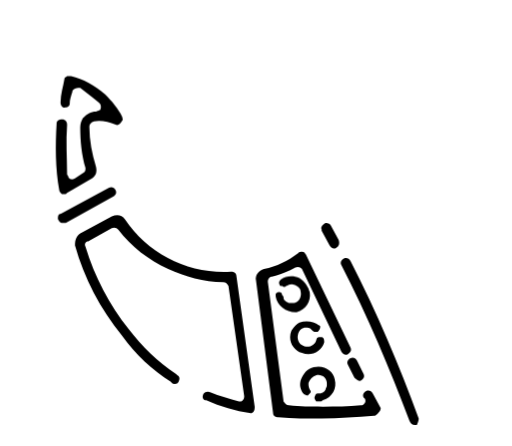
t = 0.00 s
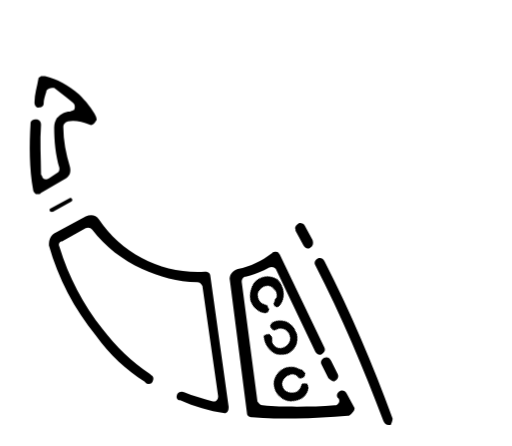
t = 0.50 s
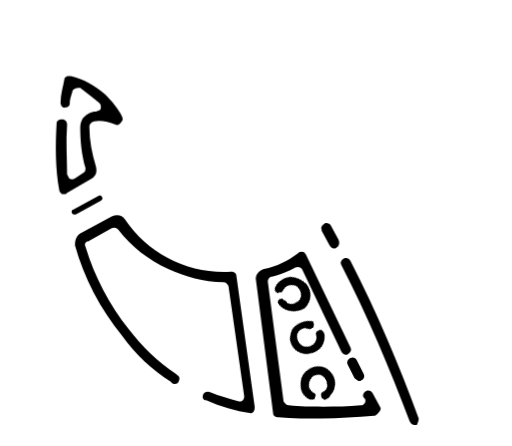
t = 1.00 s
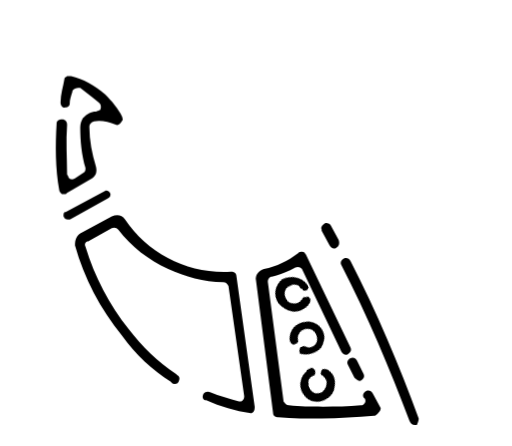
t = 1.50 s
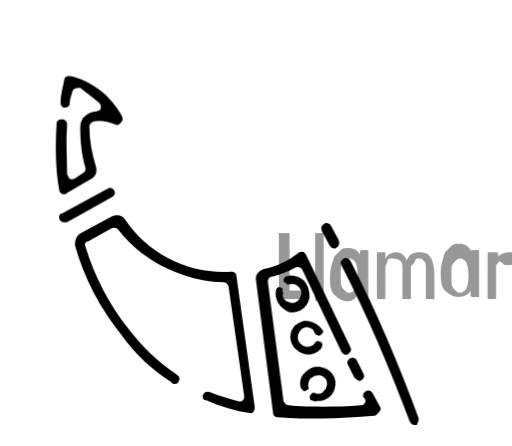
t = 2.00 s
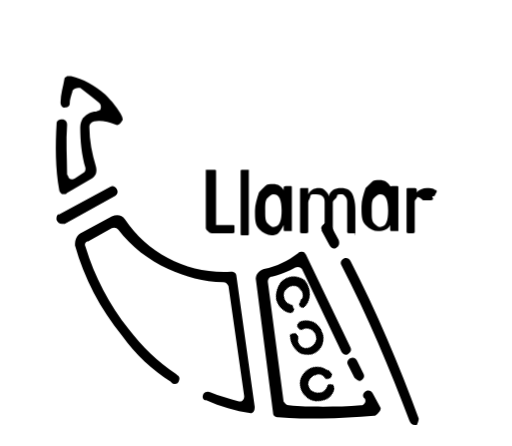
t = 2.50 s

The animated SVG that drew these frames (rendered in a browser with its animation timeline set to each time). Animation: 18 CSS @keyframes rules; one cycle of 3.00 s, repeats indefinitely.

<svg version="1.1" id="el_fl4JQHBM3" xmlns="http://www.w3.org/2000/svg" xmlns:xlink="http://www.w3.org/1999/xlink" x="0px" y="0px" viewBox="0 0 39 34" style="enable-background:new 0 0 39.5 34;" xml:space="preserve"><style type="text/css">@-webkit-keyframes kf_el_Pml_nJyfGH_an_F6XGDajnA {
    0% {
        -webkit-transform: translate(27.437498092651367px, 25.399999618530273px) scale(1.5, 1.5) translate(-27.437498092651367px, -25.399999618530273px);
                transform: translate(27.437498092651367px, 25.399999618530273px) scale(1.5, 1.5) translate(-27.437498092651367px, -25.399999618530273px)
    }
    18.89% {
        -webkit-transform: translate(27.437498092651367px, 25.399999618530273px) scale(1.8, 1.8) translate(-27.437498092651367px, -25.399999618530273px);
                transform: translate(27.437498092651367px, 25.399999618530273px) scale(1.8, 1.8) translate(-27.437498092651367px, -25.399999618530273px)
    }
    100% {
        -webkit-transform: translate(27.437498092651367px, 25.399999618530273px) scale(1.5, 1.5) translate(-27.437498092651367px, -25.399999618530273px);
                transform: translate(27.437498092651367px, 25.399999618530273px) scale(1.5, 1.5) translate(-27.437498092651367px, -25.399999618530273px)
    }
}
@keyframes kf_el_Pml_nJyfGH_an_F6XGDajnA {
    0% {
        -webkit-transform: translate(27.437498092651367px, 25.399999618530273px) scale(1.5, 1.5) translate(-27.437498092651367px, -25.399999618530273px);
                transform: translate(27.437498092651367px, 25.399999618530273px) scale(1.5, 1.5) translate(-27.437498092651367px, -25.399999618530273px)
    }
    18.89% {
        -webkit-transform: translate(27.437498092651367px, 25.399999618530273px) scale(1.8, 1.8) translate(-27.437498092651367px, -25.399999618530273px);
                transform: translate(27.437498092651367px, 25.399999618530273px) scale(1.8, 1.8) translate(-27.437498092651367px, -25.399999618530273px)
    }
    100% {
        -webkit-transform: translate(27.437498092651367px, 25.399999618530273px) scale(1.5, 1.5) translate(-27.437498092651367px, -25.399999618530273px);
                transform: translate(27.437498092651367px, 25.399999618530273px) scale(1.5, 1.5) translate(-27.437498092651367px, -25.399999618530273px)
    }
}
@-webkit-keyframes kf_el_fqkSORL9YV_an_owdE1i8ta {
    0% {
        -webkit-transform: translate(27.100000381469727px, 28.149999618530273px) scale(1, 1) translate(-27.100000381469727px, -28.149999618530273px);
                transform: translate(27.100000381469727px, 28.149999618530273px) scale(1, 1) translate(-27.100000381469727px, -28.149999618530273px)
    }
    21.11% {
        -webkit-transform: translate(27.100000381469727px, 28.149999618530273px) scale(1.03, 1.03) translate(-27.100000381469727px, -28.149999618530273px);
                transform: translate(27.100000381469727px, 28.149999618530273px) scale(1.03, 1.03) translate(-27.100000381469727px, -28.149999618530273px)
    }
    44.44% {
        -webkit-transform: translate(27.100000381469727px, 28.149999618530273px) scale(1, 1) translate(-27.100000381469727px, -28.149999618530273px);
                transform: translate(27.100000381469727px, 28.149999618530273px) scale(1, 1) translate(-27.100000381469727px, -28.149999618530273px)
    }
    100% {
        -webkit-transform: translate(27.100000381469727px, 28.149999618530273px) scale(1, 1) translate(-27.100000381469727px, -28.149999618530273px);
                transform: translate(27.100000381469727px, 28.149999618530273px) scale(1, 1) translate(-27.100000381469727px, -28.149999618530273px)
    }
}
@keyframes kf_el_fqkSORL9YV_an_owdE1i8ta {
    0% {
        -webkit-transform: translate(27.100000381469727px, 28.149999618530273px) scale(1, 1) translate(-27.100000381469727px, -28.149999618530273px);
                transform: translate(27.100000381469727px, 28.149999618530273px) scale(1, 1) translate(-27.100000381469727px, -28.149999618530273px)
    }
    21.11% {
        -webkit-transform: translate(27.100000381469727px, 28.149999618530273px) scale(1.03, 1.03) translate(-27.100000381469727px, -28.149999618530273px);
                transform: translate(27.100000381469727px, 28.149999618530273px) scale(1.03, 1.03) translate(-27.100000381469727px, -28.149999618530273px)
    }
    44.44% {
        -webkit-transform: translate(27.100000381469727px, 28.149999618530273px) scale(1, 1) translate(-27.100000381469727px, -28.149999618530273px);
                transform: translate(27.100000381469727px, 28.149999618530273px) scale(1, 1) translate(-27.100000381469727px, -28.149999618530273px)
    }
    100% {
        -webkit-transform: translate(27.100000381469727px, 28.149999618530273px) scale(1, 1) translate(-27.100000381469727px, -28.149999618530273px);
                transform: translate(27.100000381469727px, 28.149999618530273px) scale(1, 1) translate(-27.100000381469727px, -28.149999618530273px)
    }
}
@-webkit-keyframes kf_el_NcUaWEqfZ1_an_ZpYTQfFkS {
    0% {
        -webkit-transform: translate(23.39961051940918px, 25.748363494873047px) rotate(0deg) translate(-23.39961051940918px, -25.748363494873047px);
                transform: translate(23.39961051940918px, 25.748363494873047px) rotate(0deg) translate(-23.39961051940918px, -25.748363494873047px)
    }
    28.89% {
        -webkit-transform: translate(23.39961051940918px, 25.748363494873047px) rotate(360deg) translate(-23.39961051940918px, -25.748363494873047px);
                transform: translate(23.39961051940918px, 25.748363494873047px) rotate(360deg) translate(-23.39961051940918px, -25.748363494873047px)
    }
    60% {
        -webkit-transform: translate(23.39961051940918px, 25.748363494873047px) rotate(-360deg) translate(-23.39961051940918px, -25.748363494873047px);
                transform: translate(23.39961051940918px, 25.748363494873047px) rotate(-360deg) translate(-23.39961051940918px, -25.748363494873047px)
    }
    100% {
        -webkit-transform: translate(23.39961051940918px, 25.748363494873047px) rotate(0deg) translate(-23.39961051940918px, -25.748363494873047px);
                transform: translate(23.39961051940918px, 25.748363494873047px) rotate(0deg) translate(-23.39961051940918px, -25.748363494873047px)
    }
}
@keyframes kf_el_NcUaWEqfZ1_an_ZpYTQfFkS {
    0% {
        -webkit-transform: translate(23.39961051940918px, 25.748363494873047px) rotate(0deg) translate(-23.39961051940918px, -25.748363494873047px);
                transform: translate(23.39961051940918px, 25.748363494873047px) rotate(0deg) translate(-23.39961051940918px, -25.748363494873047px)
    }
    28.89% {
        -webkit-transform: translate(23.39961051940918px, 25.748363494873047px) rotate(360deg) translate(-23.39961051940918px, -25.748363494873047px);
                transform: translate(23.39961051940918px, 25.748363494873047px) rotate(360deg) translate(-23.39961051940918px, -25.748363494873047px)
    }
    60% {
        -webkit-transform: translate(23.39961051940918px, 25.748363494873047px) rotate(-360deg) translate(-23.39961051940918px, -25.748363494873047px);
                transform: translate(23.39961051940918px, 25.748363494873047px) rotate(-360deg) translate(-23.39961051940918px, -25.748363494873047px)
    }
    100% {
        -webkit-transform: translate(23.39961051940918px, 25.748363494873047px) rotate(0deg) translate(-23.39961051940918px, -25.748363494873047px);
                transform: translate(23.39961051940918px, 25.748363494873047px) rotate(0deg) translate(-23.39961051940918px, -25.748363494873047px)
    }
}
@-webkit-keyframes kf_el_iizMizZNhH_an_s9PkU9Ybu {
    0% {
        -webkit-transform: translate(24.20612621307373px, 29.277605056762695px) rotate(0deg) translate(-24.20612621307373px, -29.277605056762695px);
                transform: translate(24.20612621307373px, 29.277605056762695px) rotate(0deg) translate(-24.20612621307373px, -29.277605056762695px)
    }
    28.89% {
        -webkit-transform: translate(24.20612621307373px, 29.277605056762695px) rotate(360deg) translate(-24.20612621307373px, -29.277605056762695px);
                transform: translate(24.20612621307373px, 29.277605056762695px) rotate(360deg) translate(-24.20612621307373px, -29.277605056762695px)
    }
    60% {
        -webkit-transform: translate(24.20612621307373px, 29.277605056762695px) rotate(-360deg) translate(-24.20612621307373px, -29.277605056762695px);
                transform: translate(24.20612621307373px, 29.277605056762695px) rotate(-360deg) translate(-24.20612621307373px, -29.277605056762695px)
    }
    100% {
        -webkit-transform: translate(24.20612621307373px, 29.277605056762695px) rotate(0deg) translate(-24.20612621307373px, -29.277605056762695px);
                transform: translate(24.20612621307373px, 29.277605056762695px) rotate(0deg) translate(-24.20612621307373px, -29.277605056762695px)
    }
}
@keyframes kf_el_iizMizZNhH_an_s9PkU9Ybu {
    0% {
        -webkit-transform: translate(24.20612621307373px, 29.277605056762695px) rotate(0deg) translate(-24.20612621307373px, -29.277605056762695px);
                transform: translate(24.20612621307373px, 29.277605056762695px) rotate(0deg) translate(-24.20612621307373px, -29.277605056762695px)
    }
    28.89% {
        -webkit-transform: translate(24.20612621307373px, 29.277605056762695px) rotate(360deg) translate(-24.20612621307373px, -29.277605056762695px);
                transform: translate(24.20612621307373px, 29.277605056762695px) rotate(360deg) translate(-24.20612621307373px, -29.277605056762695px)
    }
    60% {
        -webkit-transform: translate(24.20612621307373px, 29.277605056762695px) rotate(-360deg) translate(-24.20612621307373px, -29.277605056762695px);
                transform: translate(24.20612621307373px, 29.277605056762695px) rotate(-360deg) translate(-24.20612621307373px, -29.277605056762695px)
    }
    100% {
        -webkit-transform: translate(24.20612621307373px, 29.277605056762695px) rotate(0deg) translate(-24.20612621307373px, -29.277605056762695px);
                transform: translate(24.20612621307373px, 29.277605056762695px) rotate(0deg) translate(-24.20612621307373px, -29.277605056762695px)
    }
}
@-webkit-keyframes kf_el_LCaa5-nviR_an_vuHWsNg8L {
    0% {
        -webkit-transform: translate(6.619615316390991px, 15.630385398864746px) scale(1, 1) translate(-6.619615316390991px, -15.630385398864746px);
                transform: translate(6.619615316390991px, 15.630385398864746px) scale(1, 1) translate(-6.619615316390991px, -15.630385398864746px)
    }
    22.22% {
        -webkit-transform: translate(6.619615316390991px, 15.630385398864746px) scale(0.3, 0.3) translate(-6.619615316390991px, -15.630385398864746px);
                transform: translate(6.619615316390991px, 15.630385398864746px) scale(0.3, 0.3) translate(-6.619615316390991px, -15.630385398864746px)
    }
    45.56% {
        -webkit-transform: translate(6.619615316390991px, 15.630385398864746px) scale(0.8, 0.8) translate(-6.619615316390991px, -15.630385398864746px);
                transform: translate(6.619615316390991px, 15.630385398864746px) scale(0.8, 0.8) translate(-6.619615316390991px, -15.630385398864746px)
    }
    82.22% {
        -webkit-transform: translate(6.619615316390991px, 15.630385398864746px) scale(1.05, 1.05) translate(-6.619615316390991px, -15.630385398864746px);
                transform: translate(6.619615316390991px, 15.630385398864746px) scale(1.05, 1.05) translate(-6.619615316390991px, -15.630385398864746px)
    }
    100% {
        -webkit-transform: translate(6.619615316390991px, 15.630385398864746px) scale(1, 1) translate(-6.619615316390991px, -15.630385398864746px);
                transform: translate(6.619615316390991px, 15.630385398864746px) scale(1, 1) translate(-6.619615316390991px, -15.630385398864746px)
    }
}
@keyframes kf_el_LCaa5-nviR_an_vuHWsNg8L {
    0% {
        -webkit-transform: translate(6.619615316390991px, 15.630385398864746px) scale(1, 1) translate(-6.619615316390991px, -15.630385398864746px);
                transform: translate(6.619615316390991px, 15.630385398864746px) scale(1, 1) translate(-6.619615316390991px, -15.630385398864746px)
    }
    22.22% {
        -webkit-transform: translate(6.619615316390991px, 15.630385398864746px) scale(0.3, 0.3) translate(-6.619615316390991px, -15.630385398864746px);
                transform: translate(6.619615316390991px, 15.630385398864746px) scale(0.3, 0.3) translate(-6.619615316390991px, -15.630385398864746px)
    }
    45.56% {
        -webkit-transform: translate(6.619615316390991px, 15.630385398864746px) scale(0.8, 0.8) translate(-6.619615316390991px, -15.630385398864746px);
                transform: translate(6.619615316390991px, 15.630385398864746px) scale(0.8, 0.8) translate(-6.619615316390991px, -15.630385398864746px)
    }
    82.22% {
        -webkit-transform: translate(6.619615316390991px, 15.630385398864746px) scale(1.05, 1.05) translate(-6.619615316390991px, -15.630385398864746px);
                transform: translate(6.619615316390991px, 15.630385398864746px) scale(1.05, 1.05) translate(-6.619615316390991px, -15.630385398864746px)
    }
    100% {
        -webkit-transform: translate(6.619615316390991px, 15.630385398864746px) scale(1, 1) translate(-6.619615316390991px, -15.630385398864746px);
                transform: translate(6.619615316390991px, 15.630385398864746px) scale(1, 1) translate(-6.619615316390991px, -15.630385398864746px)
    }
}
@-webkit-keyframes kf_el_IQctTHgWq2_an_6zyfZgE0s {
    0% {
        -webkit-transform: translate(22.30760383605957px, 22.430306434631348px) rotate(0deg) translate(-22.30760383605957px, -22.430306434631348px);
                transform: translate(22.30760383605957px, 22.430306434631348px) rotate(0deg) translate(-22.30760383605957px, -22.430306434631348px)
    }
    28.89% {
        -webkit-transform: translate(22.30760383605957px, 22.430306434631348px) rotate(360deg) translate(-22.30760383605957px, -22.430306434631348px);
                transform: translate(22.30760383605957px, 22.430306434631348px) rotate(360deg) translate(-22.30760383605957px, -22.430306434631348px)
    }
    60% {
        -webkit-transform: translate(22.30760383605957px, 22.430306434631348px) rotate(-360deg) translate(-22.30760383605957px, -22.430306434631348px);
                transform: translate(22.30760383605957px, 22.430306434631348px) rotate(-360deg) translate(-22.30760383605957px, -22.430306434631348px)
    }
    100% {
        -webkit-transform: translate(22.30760383605957px, 22.430306434631348px) rotate(0deg) translate(-22.30760383605957px, -22.430306434631348px);
                transform: translate(22.30760383605957px, 22.430306434631348px) rotate(0deg) translate(-22.30760383605957px, -22.430306434631348px)
    }
}
@keyframes kf_el_IQctTHgWq2_an_6zyfZgE0s {
    0% {
        -webkit-transform: translate(22.30760383605957px, 22.430306434631348px) rotate(0deg) translate(-22.30760383605957px, -22.430306434631348px);
                transform: translate(22.30760383605957px, 22.430306434631348px) rotate(0deg) translate(-22.30760383605957px, -22.430306434631348px)
    }
    28.89% {
        -webkit-transform: translate(22.30760383605957px, 22.430306434631348px) rotate(360deg) translate(-22.30760383605957px, -22.430306434631348px);
                transform: translate(22.30760383605957px, 22.430306434631348px) rotate(360deg) translate(-22.30760383605957px, -22.430306434631348px)
    }
    60% {
        -webkit-transform: translate(22.30760383605957px, 22.430306434631348px) rotate(-360deg) translate(-22.30760383605957px, -22.430306434631348px);
                transform: translate(22.30760383605957px, 22.430306434631348px) rotate(-360deg) translate(-22.30760383605957px, -22.430306434631348px)
    }
    100% {
        -webkit-transform: translate(22.30760383605957px, 22.430306434631348px) rotate(0deg) translate(-22.30760383605957px, -22.430306434631348px);
                transform: translate(22.30760383605957px, 22.430306434631348px) rotate(0deg) translate(-22.30760383605957px, -22.430306434631348px)
    }
}
@-webkit-keyframes kf_el_Pml_nJyfGH_an_3eytW6HaH {
    0% {
        opacity: 0
    }
    62.22% {
        opacity: 0
    }
    72.22% {
        opacity: 1
    }
    91.11% {
        opacity: 1
    }
    100% {
        opacity: 0
    }
}
@keyframes kf_el_Pml_nJyfGH_an_3eytW6HaH {
    0% {
        opacity: 0
    }
    62.22% {
        opacity: 0
    }
    72.22% {
        opacity: 1
    }
    91.11% {
        opacity: 1
    }
    100% {
        opacity: 0
    }
}
@-webkit-keyframes kf_el_Pml_nJyfGH_an_lRr4zDf6c {
    52.22% {
        -webkit-transform: translate(27.437498092651367px, 25.399999618530273px) translate(-27.437498092651367px, -25.399999618530273px) translate(0px, 0px);
                transform: translate(27.437498092651367px, 25.399999618530273px) translate(-27.437498092651367px, -25.399999618530273px) translate(0px, 0px)
    }
    65.56% {
        -webkit-transform: translate(27.437498092651367px, 25.399999618530273px) translate(-27.437498092651367px, -25.399999618530273px) translate(3px, -5px);
                transform: translate(27.437498092651367px, 25.399999618530273px) translate(-27.437498092651367px, -25.399999618530273px) translate(3px, -5px)
    }
    84.44% {
        -webkit-transform: translate(27.437498092651367px, 25.399999618530273px) translate(-27.437498092651367px, -25.399999618530273px) translate(-3px, -10px);
                transform: translate(27.437498092651367px, 25.399999618530273px) translate(-27.437498092651367px, -25.399999618530273px) translate(-3px, -10px)
    }
    100% {
        -webkit-transform: translate(27.437498092651367px, 25.399999618530273px) translate(-27.437498092651367px, -25.399999618530273px) translate(4px, -20px);
                transform: translate(27.437498092651367px, 25.399999618530273px) translate(-27.437498092651367px, -25.399999618530273px) translate(4px, -20px)
    }
    0% {
        -webkit-transform: translate(27.437498092651367px, 25.399999618530273px) translate(-27.437498092651367px, -25.399999618530273px) translate(0px, 0px);
                transform: translate(27.437498092651367px, 25.399999618530273px) translate(-27.437498092651367px, -25.399999618530273px) translate(0px, 0px)
    }
}
@keyframes kf_el_Pml_nJyfGH_an_lRr4zDf6c {
    52.22% {
        -webkit-transform: translate(27.437498092651367px, 25.399999618530273px) translate(-27.437498092651367px, -25.399999618530273px) translate(0px, 0px);
                transform: translate(27.437498092651367px, 25.399999618530273px) translate(-27.437498092651367px, -25.399999618530273px) translate(0px, 0px)
    }
    65.56% {
        -webkit-transform: translate(27.437498092651367px, 25.399999618530273px) translate(-27.437498092651367px, -25.399999618530273px) translate(3px, -5px);
                transform: translate(27.437498092651367px, 25.399999618530273px) translate(-27.437498092651367px, -25.399999618530273px) translate(3px, -5px)
    }
    84.44% {
        -webkit-transform: translate(27.437498092651367px, 25.399999618530273px) translate(-27.437498092651367px, -25.399999618530273px) translate(-3px, -10px);
                transform: translate(27.437498092651367px, 25.399999618530273px) translate(-27.437498092651367px, -25.399999618530273px) translate(-3px, -10px)
    }
    100% {
        -webkit-transform: translate(27.437498092651367px, 25.399999618530273px) translate(-27.437498092651367px, -25.399999618530273px) translate(4px, -20px);
                transform: translate(27.437498092651367px, 25.399999618530273px) translate(-27.437498092651367px, -25.399999618530273px) translate(4px, -20px)
    }
    0% {
        -webkit-transform: translate(27.437498092651367px, 25.399999618530273px) translate(-27.437498092651367px, -25.399999618530273px) translate(0px, 0px);
                transform: translate(27.437498092651367px, 25.399999618530273px) translate(-27.437498092651367px, -25.399999618530273px) translate(0px, 0px)
    }
}
@-webkit-keyframes kf_el_KOwrD7oEFh_an_k9iBOxV6K {
    8.89% {
        -webkit-transform: translate(18.070095539093018px, 19.09999942779541px) translate(-18.070095539093018px, -19.09999942779541px) translate(0px, 0px);
                transform: translate(18.070095539093018px, 19.09999942779541px) translate(-18.070095539093018px, -19.09999942779541px) translate(0px, 0px)
    }
    11.11% {
        -webkit-transform: translate(18.070095539093018px, 19.09999942779541px) translate(-18.070095539093018px, -19.09999942779541px) translate(0px, -5px);
                transform: translate(18.070095539093018px, 19.09999942779541px) translate(-18.070095539093018px, -19.09999942779541px) translate(0px, -5px)
    }
    13.33% {
        -webkit-transform: translate(18.070095539093018px, 19.09999942779541px) translate(-18.070095539093018px, -19.09999942779541px) translate(0px, 1px);
                transform: translate(18.070095539093018px, 19.09999942779541px) translate(-18.070095539093018px, -19.09999942779541px) translate(0px, 1px)
    }
    15.56% {
        -webkit-transform: translate(18.070095539093018px, 19.09999942779541px) translate(-18.070095539093018px, -19.09999942779541px) translate(0px, 0px);
                transform: translate(18.070095539093018px, 19.09999942779541px) translate(-18.070095539093018px, -19.09999942779541px) translate(0px, 0px)
    }
    17.78% {
        -webkit-transform: translate(18.070095539093018px, 19.09999942779541px) translate(-18.070095539093018px, -19.09999942779541px) translate(-4px, 0px);
                transform: translate(18.070095539093018px, 19.09999942779541px) translate(-18.070095539093018px, -19.09999942779541px) translate(-4px, 0px)
    }
    20% {
        -webkit-transform: translate(18.070095539093018px, 19.09999942779541px) translate(-18.070095539093018px, -19.09999942779541px) translate(0px, 0px);
                transform: translate(18.070095539093018px, 19.09999942779541px) translate(-18.070095539093018px, -19.09999942779541px) translate(0px, 0px)
    }
    22.22% {
        -webkit-transform: translate(18.070095539093018px, 19.09999942779541px) translate(-18.070095539093018px, -19.09999942779541px) translate(0px, -5px);
                transform: translate(18.070095539093018px, 19.09999942779541px) translate(-18.070095539093018px, -19.09999942779541px) translate(0px, -5px)
    }
    24.44% {
        -webkit-transform: translate(18.070095539093018px, 19.09999942779541px) translate(-18.070095539093018px, -19.09999942779541px) translate(0px, 1px);
                transform: translate(18.070095539093018px, 19.09999942779541px) translate(-18.070095539093018px, -19.09999942779541px) translate(0px, 1px)
    }
    26.67% {
        -webkit-transform: translate(18.070095539093018px, 19.09999942779541px) translate(-18.070095539093018px, -19.09999942779541px) translate(0px, 0px);
                transform: translate(18.070095539093018px, 19.09999942779541px) translate(-18.070095539093018px, -19.09999942779541px) translate(0px, 0px)
    }
    28.89% {
        -webkit-transform: translate(18.070095539093018px, 19.09999942779541px) translate(-18.070095539093018px, -19.09999942779541px) translate(0px, -5px);
                transform: translate(18.070095539093018px, 19.09999942779541px) translate(-18.070095539093018px, -19.09999942779541px) translate(0px, -5px)
    }
    31.11% {
        -webkit-transform: translate(18.070095539093018px, 19.09999942779541px) translate(-18.070095539093018px, -19.09999942779541px) translate(0px, 1px);
                transform: translate(18.070095539093018px, 19.09999942779541px) translate(-18.070095539093018px, -19.09999942779541px) translate(0px, 1px)
    }
    33.33% {
        -webkit-transform: translate(18.070095539093018px, 19.09999942779541px) translate(-18.070095539093018px, -19.09999942779541px) translate(0px, 0px);
                transform: translate(18.070095539093018px, 19.09999942779541px) translate(-18.070095539093018px, -19.09999942779541px) translate(0px, 0px)
    }
    35.56% {
        -webkit-transform: translate(18.070095539093018px, 19.09999942779541px) translate(-18.070095539093018px, -19.09999942779541px) translate(-4px, 0px);
                transform: translate(18.070095539093018px, 19.09999942779541px) translate(-18.070095539093018px, -19.09999942779541px) translate(-4px, 0px)
    }
    37.78% {
        -webkit-transform: translate(18.070095539093018px, 19.09999942779541px) translate(-18.070095539093018px, -19.09999942779541px) translate(0px, 0px);
                transform: translate(18.070095539093018px, 19.09999942779541px) translate(-18.070095539093018px, -19.09999942779541px) translate(0px, 0px)
    }
    40% {
        -webkit-transform: translate(18.070095539093018px, 19.09999942779541px) translate(-18.070095539093018px, -19.09999942779541px) translate(0px, -5px);
                transform: translate(18.070095539093018px, 19.09999942779541px) translate(-18.070095539093018px, -19.09999942779541px) translate(0px, -5px)
    }
    42.22% {
        -webkit-transform: translate(18.070095539093018px, 19.09999942779541px) translate(-18.070095539093018px, -19.09999942779541px) translate(0px, 1px);
                transform: translate(18.070095539093018px, 19.09999942779541px) translate(-18.070095539093018px, -19.09999942779541px) translate(0px, 1px)
    }
    44.44% {
        -webkit-transform: translate(18.070095539093018px, 19.09999942779541px) translate(-18.070095539093018px, -19.09999942779541px) translate(0px, 0px);
                transform: translate(18.070095539093018px, 19.09999942779541px) translate(-18.070095539093018px, -19.09999942779541px) translate(0px, 0px)
    }
    0% {
        -webkit-transform: translate(18.070095539093018px, 19.09999942779541px) translate(-18.070095539093018px, -19.09999942779541px) translate(0px, 0px);
                transform: translate(18.070095539093018px, 19.09999942779541px) translate(-18.070095539093018px, -19.09999942779541px) translate(0px, 0px)
    }
    100% {
        -webkit-transform: translate(18.070095539093018px, 19.09999942779541px) translate(-18.070095539093018px, -19.09999942779541px) translate(0px, 0px);
                transform: translate(18.070095539093018px, 19.09999942779541px) translate(-18.070095539093018px, -19.09999942779541px) translate(0px, 0px)
    }
}
@keyframes kf_el_KOwrD7oEFh_an_k9iBOxV6K {
    8.89% {
        -webkit-transform: translate(18.070095539093018px, 19.09999942779541px) translate(-18.070095539093018px, -19.09999942779541px) translate(0px, 0px);
                transform: translate(18.070095539093018px, 19.09999942779541px) translate(-18.070095539093018px, -19.09999942779541px) translate(0px, 0px)
    }
    11.11% {
        -webkit-transform: translate(18.070095539093018px, 19.09999942779541px) translate(-18.070095539093018px, -19.09999942779541px) translate(0px, -5px);
                transform: translate(18.070095539093018px, 19.09999942779541px) translate(-18.070095539093018px, -19.09999942779541px) translate(0px, -5px)
    }
    13.33% {
        -webkit-transform: translate(18.070095539093018px, 19.09999942779541px) translate(-18.070095539093018px, -19.09999942779541px) translate(0px, 1px);
                transform: translate(18.070095539093018px, 19.09999942779541px) translate(-18.070095539093018px, -19.09999942779541px) translate(0px, 1px)
    }
    15.56% {
        -webkit-transform: translate(18.070095539093018px, 19.09999942779541px) translate(-18.070095539093018px, -19.09999942779541px) translate(0px, 0px);
                transform: translate(18.070095539093018px, 19.09999942779541px) translate(-18.070095539093018px, -19.09999942779541px) translate(0px, 0px)
    }
    17.78% {
        -webkit-transform: translate(18.070095539093018px, 19.09999942779541px) translate(-18.070095539093018px, -19.09999942779541px) translate(-4px, 0px);
                transform: translate(18.070095539093018px, 19.09999942779541px) translate(-18.070095539093018px, -19.09999942779541px) translate(-4px, 0px)
    }
    20% {
        -webkit-transform: translate(18.070095539093018px, 19.09999942779541px) translate(-18.070095539093018px, -19.09999942779541px) translate(0px, 0px);
                transform: translate(18.070095539093018px, 19.09999942779541px) translate(-18.070095539093018px, -19.09999942779541px) translate(0px, 0px)
    }
    22.22% {
        -webkit-transform: translate(18.070095539093018px, 19.09999942779541px) translate(-18.070095539093018px, -19.09999942779541px) translate(0px, -5px);
                transform: translate(18.070095539093018px, 19.09999942779541px) translate(-18.070095539093018px, -19.09999942779541px) translate(0px, -5px)
    }
    24.44% {
        -webkit-transform: translate(18.070095539093018px, 19.09999942779541px) translate(-18.070095539093018px, -19.09999942779541px) translate(0px, 1px);
                transform: translate(18.070095539093018px, 19.09999942779541px) translate(-18.070095539093018px, -19.09999942779541px) translate(0px, 1px)
    }
    26.67% {
        -webkit-transform: translate(18.070095539093018px, 19.09999942779541px) translate(-18.070095539093018px, -19.09999942779541px) translate(0px, 0px);
                transform: translate(18.070095539093018px, 19.09999942779541px) translate(-18.070095539093018px, -19.09999942779541px) translate(0px, 0px)
    }
    28.89% {
        -webkit-transform: translate(18.070095539093018px, 19.09999942779541px) translate(-18.070095539093018px, -19.09999942779541px) translate(0px, -5px);
                transform: translate(18.070095539093018px, 19.09999942779541px) translate(-18.070095539093018px, -19.09999942779541px) translate(0px, -5px)
    }
    31.11% {
        -webkit-transform: translate(18.070095539093018px, 19.09999942779541px) translate(-18.070095539093018px, -19.09999942779541px) translate(0px, 1px);
                transform: translate(18.070095539093018px, 19.09999942779541px) translate(-18.070095539093018px, -19.09999942779541px) translate(0px, 1px)
    }
    33.33% {
        -webkit-transform: translate(18.070095539093018px, 19.09999942779541px) translate(-18.070095539093018px, -19.09999942779541px) translate(0px, 0px);
                transform: translate(18.070095539093018px, 19.09999942779541px) translate(-18.070095539093018px, -19.09999942779541px) translate(0px, 0px)
    }
    35.56% {
        -webkit-transform: translate(18.070095539093018px, 19.09999942779541px) translate(-18.070095539093018px, -19.09999942779541px) translate(-4px, 0px);
                transform: translate(18.070095539093018px, 19.09999942779541px) translate(-18.070095539093018px, -19.09999942779541px) translate(-4px, 0px)
    }
    37.78% {
        -webkit-transform: translate(18.070095539093018px, 19.09999942779541px) translate(-18.070095539093018px, -19.09999942779541px) translate(0px, 0px);
                transform: translate(18.070095539093018px, 19.09999942779541px) translate(-18.070095539093018px, -19.09999942779541px) translate(0px, 0px)
    }
    40% {
        -webkit-transform: translate(18.070095539093018px, 19.09999942779541px) translate(-18.070095539093018px, -19.09999942779541px) translate(0px, -5px);
                transform: translate(18.070095539093018px, 19.09999942779541px) translate(-18.070095539093018px, -19.09999942779541px) translate(0px, -5px)
    }
    42.22% {
        -webkit-transform: translate(18.070095539093018px, 19.09999942779541px) translate(-18.070095539093018px, -19.09999942779541px) translate(0px, 1px);
                transform: translate(18.070095539093018px, 19.09999942779541px) translate(-18.070095539093018px, -19.09999942779541px) translate(0px, 1px)
    }
    44.44% {
        -webkit-transform: translate(18.070095539093018px, 19.09999942779541px) translate(-18.070095539093018px, -19.09999942779541px) translate(0px, 0px);
                transform: translate(18.070095539093018px, 19.09999942779541px) translate(-18.070095539093018px, -19.09999942779541px) translate(0px, 0px)
    }
    0% {
        -webkit-transform: translate(18.070095539093018px, 19.09999942779541px) translate(-18.070095539093018px, -19.09999942779541px) translate(0px, 0px);
                transform: translate(18.070095539093018px, 19.09999942779541px) translate(-18.070095539093018px, -19.09999942779541px) translate(0px, 0px)
    }
    100% {
        -webkit-transform: translate(18.070095539093018px, 19.09999942779541px) translate(-18.070095539093018px, -19.09999942779541px) translate(0px, 0px);
                transform: translate(18.070095539093018px, 19.09999942779541px) translate(-18.070095539093018px, -19.09999942779541px) translate(0px, 0px)
    }
}
#el_fl4JQHBM3 * {
    -webkit-animation-duration: 3s;
            animation-duration: 3s;
    -webkit-animation-iteration-count: infinite;
            animation-iteration-count: infinite;
    -webkit-animation-timing-function: cubic-bezier(0, 0, 1, 1);
            animation-timing-function: cubic-bezier(0, 0, 1, 1)
}
#el_KOwrD7oEFh_an_k9iBOxV6K {
    -webkit-animation-fill-mode: backwards;
            animation-fill-mode: backwards;
    -webkit-transform: translate(18.070095539093018px, 19.09999942779541px) translate(-18.070095539093018px, -19.09999942779541px) translate(0px, 0px);
            transform: translate(18.070095539093018px, 19.09999942779541px) translate(-18.070095539093018px, -19.09999942779541px) translate(0px, 0px);
    -webkit-animation-name: kf_el_KOwrD7oEFh_an_k9iBOxV6K;
            animation-name: kf_el_KOwrD7oEFh_an_k9iBOxV6K;
    -webkit-animation-timing-function: cubic-bezier(0.42, 0, 0.58, 1);
            animation-timing-function: cubic-bezier(0.42, 0, 0.58, 1)
}
#el_Pml_nJyfGH_an_lRr4zDf6c {
    -webkit-animation-fill-mode: backwards;
            animation-fill-mode: backwards;
    -webkit-transform: translate(27.437498092651367px, 25.399999618530273px) translate(-27.437498092651367px, -25.399999618530273px) translate(0px, 0px);
            transform: translate(27.437498092651367px, 25.399999618530273px) translate(-27.437498092651367px, -25.399999618530273px) translate(0px, 0px);
    -webkit-animation-name: kf_el_Pml_nJyfGH_an_lRr4zDf6c;
            animation-name: kf_el_Pml_nJyfGH_an_lRr4zDf6c;
    -webkit-animation-timing-function: cubic-bezier(0.42, 0, 0.58, 1);
            animation-timing-function: cubic-bezier(0.42, 0, 0.58, 1)
}
#el_Pml_nJyfGH {
    -webkit-animation-fill-mode: backwards;
            animation-fill-mode: backwards;
    opacity: 0;
    -webkit-animation-name: kf_el_Pml_nJyfGH_an_3eytW6HaH;
            animation-name: kf_el_Pml_nJyfGH_an_3eytW6HaH;
    -webkit-animation-timing-function: cubic-bezier(0.42, 0, 0.58, 1);
            animation-timing-function: cubic-bezier(0.42, 0, 0.58, 1)
}
#el_IQctTHgWq2_an_6zyfZgE0s {
    -webkit-animation-fill-mode: backwards;
            animation-fill-mode: backwards;
    -webkit-transform: translate(22.30760383605957px, 22.430306434631348px) rotate(0deg) translate(-22.30760383605957px, -22.430306434631348px);
            transform: translate(22.30760383605957px, 22.430306434631348px) rotate(0deg) translate(-22.30760383605957px, -22.430306434631348px);
    -webkit-animation-name: kf_el_IQctTHgWq2_an_6zyfZgE0s;
            animation-name: kf_el_IQctTHgWq2_an_6zyfZgE0s;
    -webkit-animation-timing-function: cubic-bezier(0.42, 0, 0.58, 1);
            animation-timing-function: cubic-bezier(0.42, 0, 0.58, 1)
}
#el_LCaa5-nviR_an_vuHWsNg8L {
    -webkit-animation-fill-mode: backwards;
            animation-fill-mode: backwards;
    -webkit-transform: translate(6.619615316390991px, 15.630385398864746px) scale(1, 1) translate(-6.619615316390991px, -15.630385398864746px);
            transform: translate(6.619615316390991px, 15.630385398864746px) scale(1, 1) translate(-6.619615316390991px, -15.630385398864746px);
    -webkit-animation-name: kf_el_LCaa5-nviR_an_vuHWsNg8L;
            animation-name: kf_el_LCaa5-nviR_an_vuHWsNg8L;
    -webkit-animation-timing-function: cubic-bezier(0.42, 0, 0.58, 1);
            animation-timing-function: cubic-bezier(0.42, 0, 0.58, 1)
}
#el_vbdzqqFy93_an_g4nhAiygs {
    -webkit-transform: translate(23.700000762939453px, 25.399999618530273px) rotate(0deg) translate(-23.700000762939453px, -25.399999618530273px);
            transform: translate(23.700000762939453px, 25.399999618530273px) rotate(0deg) translate(-23.700000762939453px, -25.399999618530273px)
}
#el_iizMizZNhH_an_s9PkU9Ybu {
    -webkit-animation-fill-mode: backwards;
            animation-fill-mode: backwards;
    -webkit-transform: translate(24.20612621307373px, 29.277605056762695px) rotate(0deg) translate(-24.20612621307373px, -29.277605056762695px);
            transform: translate(24.20612621307373px, 29.277605056762695px) rotate(0deg) translate(-24.20612621307373px, -29.277605056762695px);
    -webkit-animation-name: kf_el_iizMizZNhH_an_s9PkU9Ybu;
            animation-name: kf_el_iizMizZNhH_an_s9PkU9Ybu;
    -webkit-animation-timing-function: cubic-bezier(0.42, 0, 0.58, 1);
            animation-timing-function: cubic-bezier(0.42, 0, 0.58, 1)
}
#el_NcUaWEqfZ1_an_ZpYTQfFkS {
    -webkit-animation-fill-mode: backwards;
            animation-fill-mode: backwards;
    -webkit-transform: translate(23.39961051940918px, 25.748363494873047px) rotate(0deg) translate(-23.39961051940918px, -25.748363494873047px);
            transform: translate(23.39961051940918px, 25.748363494873047px) rotate(0deg) translate(-23.39961051940918px, -25.748363494873047px);
    -webkit-animation-name: kf_el_NcUaWEqfZ1_an_ZpYTQfFkS;
            animation-name: kf_el_NcUaWEqfZ1_an_ZpYTQfFkS;
    -webkit-animation-timing-function: cubic-bezier(0.42, 0, 0.58, 1);
            animation-timing-function: cubic-bezier(0.42, 0, 0.58, 1)
}
#el_fqkSORL9YV_an_XVh_89nCc {
    -webkit-transform: translate(26.460769653320312px, 27.26076889038086px) translate(-26.460769653320312px, -27.26076889038086px) translate(0px, 0px);
            transform: translate(26.460769653320312px, 27.26076889038086px) translate(-26.460769653320312px, -27.26076889038086px) translate(0px, 0px)
}
#el_fqkSORL9YV_an_owdE1i8ta {
    -webkit-animation-fill-mode: backwards;
            animation-fill-mode: backwards;
    -webkit-transform: translate(27.100000381469727px, 28.149999618530273px) scale(1, 1) translate(-27.100000381469727px, -28.149999618530273px);
            transform: translate(27.100000381469727px, 28.149999618530273px) scale(1, 1) translate(-27.100000381469727px, -28.149999618530273px);
    -webkit-animation-name: kf_el_fqkSORL9YV_an_owdE1i8ta;
            animation-name: kf_el_fqkSORL9YV_an_owdE1i8ta;
    -webkit-animation-timing-function: cubic-bezier(0.42, 0, 0.58, 1);
            animation-timing-function: cubic-bezier(0.42, 0, 0.58, 1)
}
#el_Pml_nJyfGH_an_F6XGDajnA {
    -webkit-animation-fill-mode: backwards;
            animation-fill-mode: backwards;
    -webkit-transform: translate(27.437498092651367px, 25.399999618530273px) scale(1.5, 1.5) translate(-27.437498092651367px, -25.399999618530273px);
            transform: translate(27.437498092651367px, 25.399999618530273px) scale(1.5, 1.5) translate(-27.437498092651367px, -25.399999618530273px);
    -webkit-animation-name: kf_el_Pml_nJyfGH_an_F6XGDajnA;
            animation-name: kf_el_Pml_nJyfGH_an_F6XGDajnA;
    -webkit-animation-timing-function: cubic-bezier(0, 0, 1, 1);
            animation-timing-function: cubic-bezier(0, 0, 1, 1)
}</style><style/>
<title>llamada</title>
<g id="el_KOwrD7oEFh_an_k9iBOxV6K" data-animator-group="true" data-animator-type="0"><g id="el_KOwrD7oEFh">
	<path d="M19.4,31L18,21c0-0.2-0.2-0.3-0.4-0.3c-3.2,0.2-6.3-1.3-8.1-4c-0.2-0.3-0.6-0.4-1-0.2l-2.4,1.3c-0.3,0.2-0.4,0.5-0.4,0.9&#10;&#9;&#9;c0.7,2.5,1.9,4.8,3.6,6.9c1,1.4,2.3,2.6,3.7,3.5l0.1,0.1c0.2,0.1,0.4,0.1,0.5-0.1c0,0,0,0,0,0l0,0c0.1-0.2,0.1-0.4-0.1-0.5&#10;&#9;&#9;l-0.1-0.1c-1.4-0.9-2.6-2.1-3.6-3.4c-1.5-1.9-2.6-4-3.3-6.3c-0.1-0.2,0-0.4,0.2-0.4l1.8-1c0.2-0.1,0.4,0,0.5,0.1&#10;&#9;&#9;c1,1.3,2.3,2.3,3.8,3c1.3,0.6,2.7,1,4.2,1c0.2,0,0.3,0.1,0.4,0.3l1.2,8.4c0,0.2-0.1,0.4-0.3,0.4c0,0-0.1,0-0.1,0&#10;&#9;&#9;c-0.7-0.2-1.5-0.4-2.2-0.7c-0.2-0.1-0.4,0-0.5,0.1l0,0c-0.1,0.2-0.1,0.4,0.1,0.5c0,0,0,0,0.1,0c1.1,0.5,2.2,0.8,3.4,1H19&#10;&#9;&#9;c0.1,0,0.2,0,0.3-0.1C19.4,31.3,19.4,31.1,19.4,31z" id="el_ZiFAdS5UM1"/>
	<g id="el_LCaa5-nviR_an_vuHWsNg8L" data-animator-group="true" data-animator-type="2"><path d="M4.8,17c-0.2,0-0.3-0.1-0.4-0.3c0-0.2,0-0.4,0.2-0.4l3.7-2c0.2-0.1,0.4,0,0.5,0.2c0.1,0.2,0,0.4-0.2,0.5L5,17&#10;&#9;&#9;C4.9,17,4.8,17,4.8,17z" id="el_LCaa5-nviR"/></g>
	<path d="M9.3,8.9C9,8.3,8.5,7.7,8,7.2C7.2,6.5,6.3,6,5.4,5.8c-0.1,0-0.2,0-0.3,0C5,5.9,4.9,5.9,4.9,6C4.8,6.6,4.6,7.2,4.6,7.8&#10;&#9;&#9;c0,0.2,0.1,0.4,0.3,0.4c0,0,0,0,0,0l0,0c0.2,0,0.4-0.1,0.4-0.3c0-0.3,0.1-0.6,0.2-0.9c0-0.2,0.3-0.3,0.5-0.3c0,0,0,0,0.1,0&#10;&#9;&#9;C6.5,7,7,7.4,7.5,7.8l0.1,0.1c0.1,0.1,0.1,0.4,0,0.5C7.5,8.4,7.4,8.5,7.3,8.5c-0.4,0-0.7,0.2-1,0.5C6.2,9.2,6.1,9.4,6.1,9.7&#10;&#9;&#9;c0,1,0.1,2.1,0.4,3.1c0,0.2,0,0.3-0.2,0.4l-0.6,0.4c-0.2,0.1-0.4,0.1-0.5-0.1c0,0,0-0.1-0.1-0.2C5.1,12,5,10.8,5.1,9.5&#10;&#9;&#9;c0-0.2-0.1-0.4-0.4-0.4c0,0,0,0,0,0l0,0c-0.2,0-0.4,0.1-0.4,0.3c0,0,0,0,0,0c-0.1,1.7-0.1,3.4,0.2,5.1c0,0.1,0.1,0.2,0.2,0.3&#10;&#9;&#9;c0.1,0,0.1,0,0.2,0c0.1,0,0.1,0,0.2-0.1L7,13.6c0.3-0.2,0.4-0.5,0.3-0.9c-0.3-1-0.5-2-0.5-3c0-0.1,0-0.2,0.1-0.3&#10;&#9;&#9;c0.3-0.3,1.2-0.2,1.9,0.1c0.2,0.1,0.4-0.1,0.5-0.3C9.4,9.1,9.3,9,9.3,8.9L9.3,8.9z" id="el_gfijleoy3B"/>
	<g id="el_fqkSORL9YV_an_owdE1i8ta" data-animator-group="true" data-animator-type="2"><path d="M27.5,29L27.5,29c0.2-0.1,0.3-0.3,0.2-0.5c0,0,0,0,0,0l-0.5-1c-0.1-0.2-0.3-0.3-0.5-0.2l0,0c-0.2,0.1-0.3,0.3-0.2,0.5&#10;&#9;&#9;c0,0,0,0,0,0l0.5,1C27.2,29,27.4,29.1,27.5,29z" id="el_fqkSORL9YV"/></g>
	<path d="M29,31.1L28.4,30c-0.1-0.2-0.3-0.3-0.5-0.2l0,0c-0.2,0.1-0.3,0.3-0.2,0.5c0,0,0,0,0,0l0.1,0.1c0.1,0.2,0,0.4-0.2,0.5&#10;&#9;&#9;c0,0-0.1,0-0.1,0c-1,0.1-1.9,0.1-2.9,0.1c-1,0-1.7,0-2.6-0.1c-0.2,0-0.3-0.2-0.4-0.3l-1.2-9.1c0-0.2,0.1-0.4,0.3-0.4&#10;&#9;&#9;c0.5-0.1,0.9-0.3,1.4-0.5l0.4-0.2c0.2-0.1,0.4,0,0.5,0.1c0,0,0,0,0,0l3,6.3c0.1,0.2,0.3,0.3,0.5,0.2l0,0c0.2-0.1,0.3-0.3,0.2-0.5&#10;&#9;&#9;c0,0,0,0,0,0l-3.4-7.1c-0.1-0.1-0.1-0.2-0.3-0.2c-0.1,0-0.2,0-0.3,0.1c-0.8,0.6-1.6,1-2.6,1.2c-0.4,0.1-0.7,0.5-0.6,0.9l1.3,10.1&#10;&#9;&#9;c0,0.2,0.2,0.3,0.4,0.3c1.1,0.1,2.2,0.1,3.3,0.1l0,0c1.3,0,2.7-0.1,4-0.2c0.1,0,0.2-0.1,0.3-0.2C29,31.3,29,31.2,29,31.1z" id="el_jmzudCaBot"/>
	<path d="M25.6,18.9L25.6,18.9c0.2-0.1,0.3-0.3,0.2-0.6c0,0,0,0,0,0l-0.6-1.1C25.2,17.1,25,17,24.8,17c-0.2,0.1-0.4,0.3-0.3,0.5&#10;&#9;&#9;c0,0,0,0.1,0,0.1l0.6,1.1C25.2,18.9,25.4,19,25.6,18.9z" id="el_H_t6wYdiGY"/>
	<path d="M31.9,31.9c-1.5-4.1-3.2-8.1-5.2-12c-0.1-0.2-0.3-0.3-0.5-0.2l0,0c-0.2,0.1-0.3,0.3-0.2,0.5c0,0,0,0,0,0&#10;&#9;&#9;c2,3.9,3.7,7.9,5.2,11.9c0.1,0.2,0.2,0.3,0.4,0.3c0.1,0,0.2,0,0.2-0.1C31.8,32.3,31.9,32.1,31.9,31.9z" id="el_54i9eg-0Y2"/>
	<g id="el_IQctTHgWq2_an_6zyfZgE0s" data-animator-group="true" data-animator-type="1"><path d="M22.8,21.2c-0.4-0.2-1-0.2-1.4,0.1c-0.1,0.1-0.2,0.2-0.1,0.4c0,0,0,0.1,0.1,0.1l0.1,0c0.1,0.1,0.2,0.1,0.3,0&#10;&#9;&#9;c0.2-0.1,0.4-0.2,0.6-0.1c0.3,0.1,0.5,0.3,0.5,0.5c0.1,0.4-0.1,0.8-0.5,0.9c-0.1,0-0.3,0-0.4,0c-0.2-0.1-0.4-0.2-0.4-0.4&#10;&#9;&#9;c0-0.1,0-0.1-0.1-0.2c0-0.1-0.1-0.2-0.1-0.2l0,0c-0.2-0.1-0.3,0-0.4,0.1c0,0.1,0,0.1,0,0.2c0.1,0.7,0.8,1.2,1.5,1.2&#10;&#9;&#9;c0,0,0.1,0,0.1,0c0.7-0.2,1.1-0.8,1-1.5c0-0.1-0.1-0.2-0.1-0.3C23.3,21.6,23.1,21.4,22.8,21.2z" id="el_IQctTHgWq2"/></g>
	<g id="el_NcUaWEqfZ1_an_ZpYTQfFkS" data-animator-group="true" data-animator-type="1"><path d="M24.1,25.9c-0.1,0.4-0.5,0.6-0.9,0.5c-0.4-0.1-0.6-0.5-0.5-0.9c0.1-0.4,0.4-0.6,0.8-0.5c0.1,0,0.2,0.1,0.3,0.2&#10;&#9;&#9;c0.1,0.1,0.2,0.1,0.3,0.1h0.1c0.1-0.1,0.2-0.2,0.2-0.4c0,0,0-0.1-0.1-0.1c-0.4-0.3-1-0.4-1.5-0.2c-0.2,0.1-0.4,0.3-0.6,0.6&#10;&#9;&#9;c-0.3,0.7,0.1,1.5,0.8,1.7c0.7,0.3,1.5-0.1,1.7-0.8V26c0-0.2-0.1-0.3-0.2-0.3c-0.1,0-0.1,0-0.2,0l0,0&#10;&#9;&#9;C24.2,25.7,24.1,25.8,24.1,25.9z" id="el_NcUaWEqfZ1"/></g>
	<g id="el_iizMizZNhH_an_s9PkU9Ybu" data-animator-group="true" data-animator-type="1"><path d="M23.9,28c-0.5,0.1-0.8,0.5-1,1c-0.1,0.4,0,0.7,0.2,1c0.1,0.1,0.3,0.2,0.4,0.1c0,0,0.1-0.1,0.1-0.1l0,0&#10;&#9;&#9;c0.1-0.1,0.1-0.2,0-0.3c-0.1-0.2-0.1-0.3-0.1-0.5c0.1-0.3,0.3-0.5,0.6-0.6c0.4-0.1,0.8,0.2,0.8,0.6c0,0.1,0,0.1,0,0.2&#10;&#9;&#9;c0,0.1-0.1,0.2-0.1,0.3c-0.1,0.2-0.3,0.3-0.6,0.3c-0.1,0-0.2,0.1-0.2,0.2l0,0c-0.1,0.1,0,0.3,0.1,0.4c0,0,0.1,0,0.2,0&#10;&#9;&#9;c0.1,0,0.2,0,0.3-0.1c0.7-0.2,1.1-0.9,0.9-1.6C25.4,28.3,24.7,27.8,23.9,28L23.9,28L23.9,28z" id="el_iizMizZNhH"/></g>
</g></g>
<g id="el_Pml_nJyfGH_an_lRr4zDf6c" data-animator-group="true" data-animator-type="0"><g id="el_Pml_nJyfGH_an_F6XGDajnA" data-animator-group="true" data-animator-type="2"><g id="el_Pml_nJyfGH">
	<path d="M22,23.8h0.1h0.1c0.1,0,0.1,0,0.1,0.1v1.3v1.3h0.4h0.4c0.1,0,0.1,0,0.1,0.1v0.1v0.1c0,0.1,0,0.1-0.1,0.1h-0.5h-0.5&#10;&#9;&#9;c-0.1,0-0.1,0-0.2-0.1c-0.1-0.1-0.1-0.1-0.1-0.2v-1.4v-1.4C21.9,23.8,21.9,23.8,22,23.8z" id="el_-TABJ4M-Se"/>
	<path d="M23.5,24.3c0-0.1,0-0.2,0-0.4c0-0.1,0-0.1,0.1-0.1c0,0,0.1,0,0.1,0c0,0,0.1,0,0.1,0c0,0,0.1,0,0.1,0c0,0,0,0.1,0,0.1v1.5&#10;&#9;&#9;v1.5c0,0.1,0,0.1-0.1,0.1h-0.1h-0.1c-0.1,0-0.1,0-0.1-0.1v-1.1v-1.1C23.5,24.5,23.5,24.4,23.5,24.3z" id="el_vbdzqqFy93"/>
	<path d="M25.7,24.6L25.7,24.6h0.2c0.1,0,0.1,0,0.1,0.1v0.7v0.7v0.1v0.1c0,0.1,0,0.1,0,0.2c0,0.1,0,0.1,0,0.2c0,0,0,0.1,0,0.1&#10;&#9;&#9;c0,0,0,0-0.1,0h-0.1h-0.1c-0.1,0-0.1,0-0.1-0.1c0,0,0-0.1,0-0.1s0,0,0-0.1C25.4,26.9,25.3,27,25,27c-0.2,0-0.4-0.1-0.6-0.3&#10;&#9;&#9;c-0.2-0.2-0.2-0.5-0.2-0.9c0-0.3,0.1-0.6,0.2-0.9c0.1-0.1,0.2-0.2,0.3-0.3c0.1-0.1,0.2-0.1,0.4-0.1c0.2,0,0.4,0.1,0.5,0.3&#10;&#9;&#9;c0-0.1,0-0.1,0-0.2C25.6,24.7,25.6,24.6,25.7,24.6z M24.8,25.2c-0.1,0.1-0.1,0.3-0.1,0.6s0,0.5,0.1,0.6c0.1,0.1,0.2,0.2,0.3,0.2&#10;&#9;&#9;c0.3,0,0.4-0.3,0.4-0.8S25.4,25,25.1,25C25,25,24.9,25.1,24.8,25.2z" id="el_X1XRtaSliJ"/>
	<path d="M29.1,26.9C29.1,27,29,27,29.1,26.9l-0.2,0h-0.1c-0.1,0-0.1,0-0.1-0.1v-0.7v-0.7c0-0.1,0-0.2-0.1-0.3&#10;&#9;&#9;c-0.1-0.1-0.1-0.1-0.2-0.1s-0.2,0-0.2,0.1S28,25.3,28,25.4v0.7v0.7c0,0.1,0,0.1-0.1,0.1h-0.1h-0.1c-0.1,0-0.1,0-0.1-0.1v-0.7v-0.7&#10;&#9;&#9;c0-0.1,0-0.2-0.1-0.3S27.2,25,27.1,25c-0.1,0-0.2,0-0.2,0.1s-0.1,0.2-0.1,0.3v0.7v0.7c0,0.1,0,0.1-0.1,0.1h-0.1h-0.1&#10;&#9;&#9;c-0.1,0-0.1,0-0.1-0.1v-0.7v-0.7c0-0.1,0-0.2,0-0.3c0-0.1,0-0.2,0-0.3c0-0.1,0-0.1,0.1-0.1c0,0,0.1,0,0.1,0c0,0,0.1,0,0.1,0&#10;&#9;&#9;c0,0,0.1,0,0.1,0c0,0,0,0,0,0.1c0,0,0,0.1,0,0.1s0,0,0,0.1c0.1-0.2,0.3-0.3,0.5-0.3c0.1,0,0.2,0,0.3,0.1c0.1,0.1,0.2,0.2,0.2,0.3&#10;&#9;&#9;c0.1-0.3,0.3-0.4,0.6-0.4c0.3,0,0.5,0.1,0.6,0.4s0.1,0.5,0.1,0.7v0.8c0,0.1,0,0.2,0,0.2C29.1,26.7,29.1,26.8,29.1,26.9&#10;&#9;&#9;C29.1,26.9,29.1,26.9,29.1,26.9z" id="el_fLuvPGSDKOW"/>
	<path d="M30.9,24.6L30.9,24.6h0.2c0.1,0,0.1,0,0.1,0.1v0.7v0.7v0.1v0.1c0,0.1,0,0.1,0,0.2c0,0.1,0,0.1,0,0.2c0,0,0,0.1,0,0.1&#10;&#9;&#9;c0,0,0,0-0.1,0H31h-0.1c-0.1,0-0.1,0-0.1-0.1c0,0,0-0.1,0-0.1s0,0,0-0.1c-0.1,0.2-0.3,0.3-0.6,0.3c-0.2,0-0.4-0.1-0.6-0.3&#10;&#9;&#9;c-0.2-0.2-0.2-0.5-0.2-0.9c0-0.3,0.1-0.6,0.2-0.9c0.1-0.1,0.2-0.2,0.3-0.3s0.2-0.1,0.4-0.1c0.2,0,0.4,0.1,0.5,0.3&#10;&#9;&#9;c0-0.1,0-0.1,0-0.2C30.8,24.7,30.8,24.6,30.9,24.6z M30,25.2c-0.1,0.1-0.1,0.3-0.1,0.6s0,0.5,0.1,0.6c0.1,0.1,0.2,0.2,0.3,0.2&#10;&#9;&#9;c0.3,0,0.4-0.3,0.4-0.8S30.6,25,30.3,25C30.2,25,30.1,25.1,30,25.2z" id="el_Qr26UHudvE9"/>
	<path d="M32.1,25.2C32,25.3,32,25.3,32,25.4v0.7v0.7c0,0.1,0,0.1-0.1,0.1h-0.1h-0.1c-0.1,0-0.1,0-0.1-0.1v-0.6v-0.6&#10;&#9;&#9;c0-0.1,0-0.3,0-0.4c0-0.1,0-0.3,0-0.4c0-0.1,0-0.1,0.1-0.1c0,0,0.1,0,0.1,0c0,0,0.1,0,0.1,0c0,0,0.1,0,0.1,0c0,0,0.1,0,0.1,0.1&#10;&#9;&#9;c0,0,0,0.1,0,0.1c0.1-0.1,0.3-0.2,0.5-0.2c0.1,0,0.3,0,0.4,0.1c0.1,0,0.1,0.1,0,0.2c0,0,0,0.1-0.1,0.1s0,0.1,0,0.1&#10;&#9;&#9;c0,0.1-0.1,0.1-0.2,0.1c-0.1,0-0.2,0-0.3,0C32.2,25.1,32.1,25.1,32.1,25.2z" id="el_sv_ncxzZrWD"/>
</g></g></g>
</svg>
